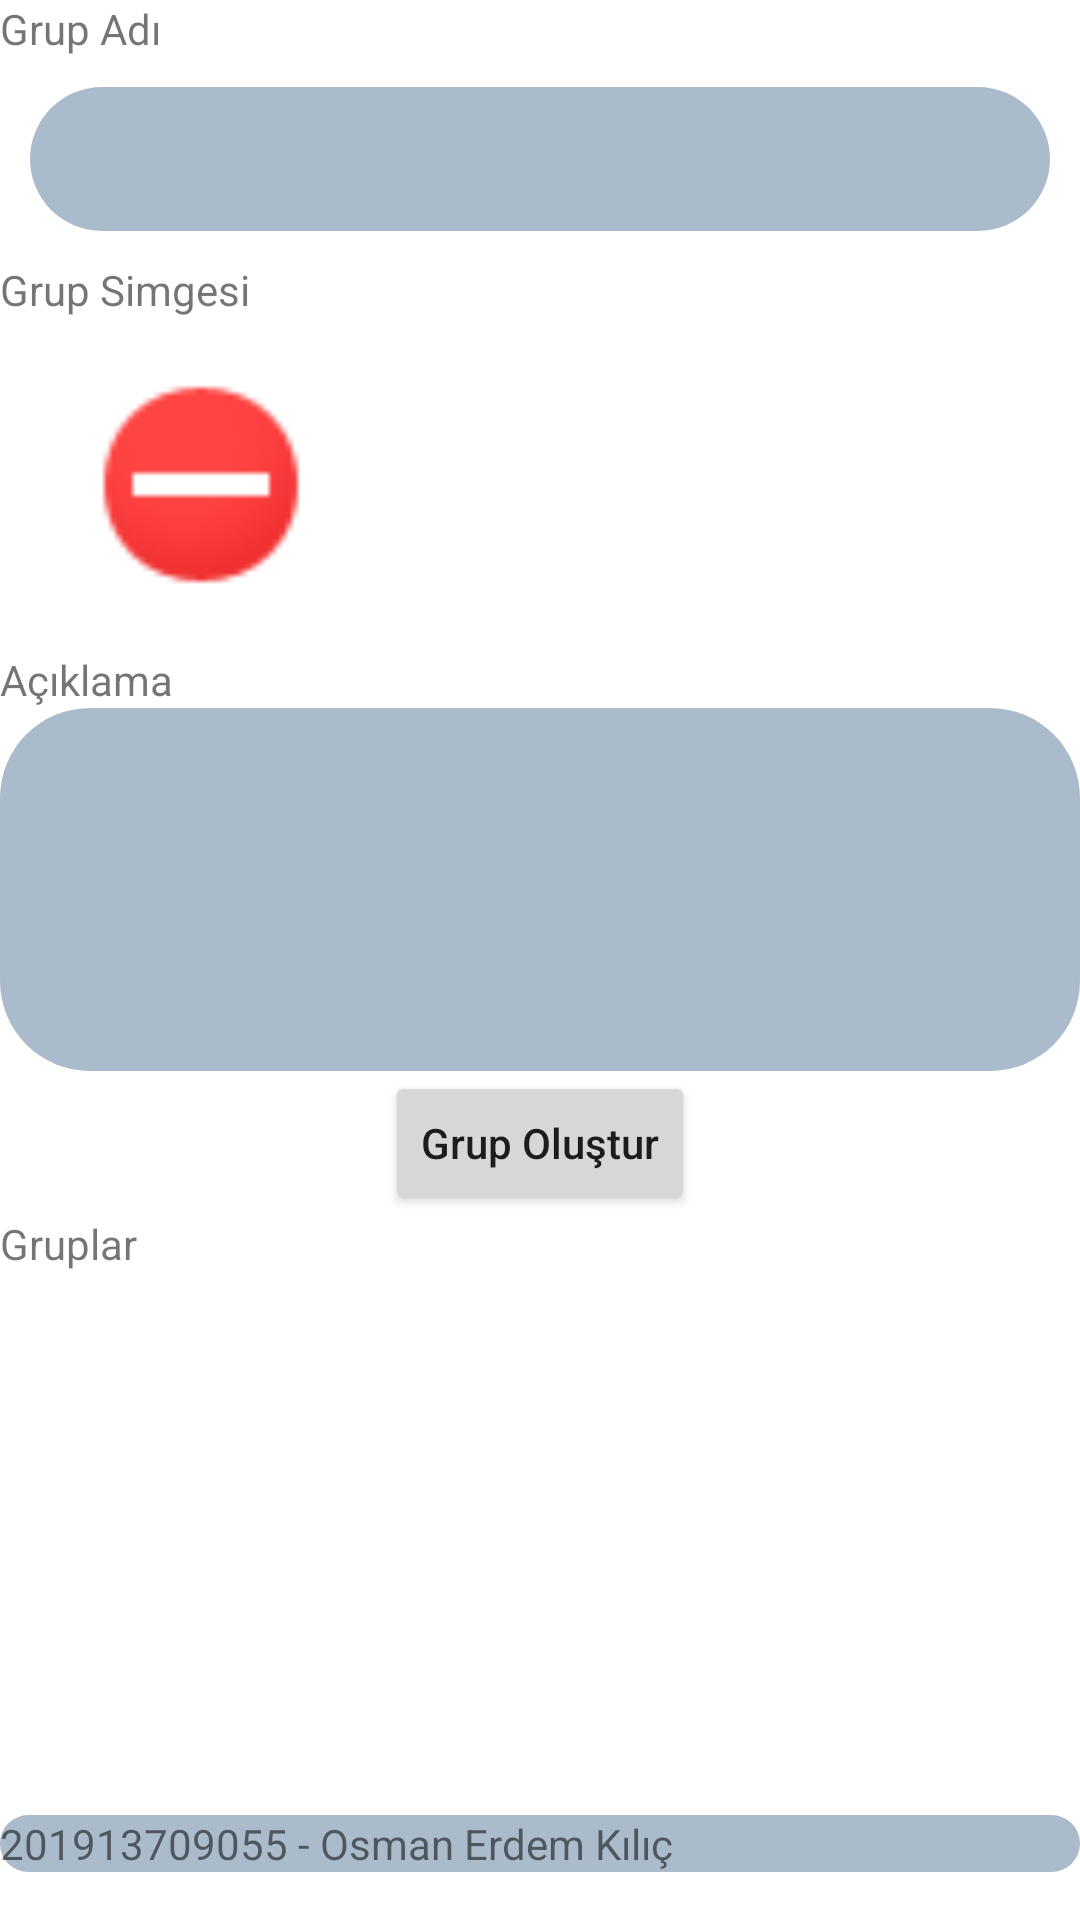

Write the Android layout XML for this screen, with the resource values it uses.
<!-- AndroidManifest.xml: application theme Theme.MyChatApp -->
<!-- res/layout/fragment_grup_olustur.xml -->
<?xml version="1.0" encoding="utf-8"?>
<FrameLayout xmlns:android="http://schemas.android.com/apk/res/android"
    xmlns:app="http://schemas.android.com/apk/res-auto"
    xmlns:tools="http://schemas.android.com/tools"
    android:layout_width="match_parent"
    android:layout_height="match_parent"
    tools:context=".ui.GrupOlustur.GrupOlusturFragment">

    <LinearLayout
        android:layout_width="match_parent"
        android:layout_height="match_parent"
        android:orientation="vertical">

        <LinearLayout
            android:layout_width="match_parent"
            android:layout_height="0dp"
            android:layout_weight="1"
            android:orientation="vertical">

            <TextView
                android:id="@+id/textView9"
                android:layout_width="match_parent"
                android:layout_height="wrap_content"
                android:text="Grup Adı" />

            <EditText
                android:id="@+id/grupolustur_grupadi"
                android:layout_width="match_parent"
                android:layout_height="wrap_content"
                android:layout_margin="10dp"
                android:background="@drawable/edittextbg"
                android:ems="10"
                android:inputType="textPersonName"
                android:minHeight="48dp"
                android:padding="10dp"
                tools:ignore="SpeakableTextPresentCheck" />

            <TextView
                android:id="@+id/textView10"
                android:layout_width="match_parent"
                android:layout_height="wrap_content"
                android:text="Grup Simgesi" />

            <ImageView
                android:id="@+id/grupolustur_simge"
                android:layout_width="114dp"
                android:layout_height="91dp"
                android:layout_margin="10dp"
                android:src="@android:drawable/presence_busy" />

            <TextView
                android:id="@+id/textView11"
                android:layout_width="match_parent"
                android:layout_height="wrap_content"
                android:text="Açıklama" />

            <EditText
                android:id="@+id/grupolustur_aciklama"
                android:layout_width="match_parent"
                android:layout_height="121dp"
                android:background="@drawable/edittextbg"
                android:ems="10"
                android:inputType="textImeMultiLine"
                tools:ignore="SpeakableTextPresentCheck" />

            <Button
                android:id="@+id/btn_grupolustur"
                android:layout_width="wrap_content"
                android:layout_height="wrap_content"
                android:layout_gravity="center"
                android:text="Grup Oluştur"
                android:textAllCaps="false" />

            <TextView
                android:id="@+id/textView12"
                android:layout_width="match_parent"
                android:layout_height="wrap_content"
                android:text="Gruplar" />

            <androidx.recyclerview.widget.RecyclerView
                android:id="@+id/grupolustur_tumgrup"
                android:layout_width="match_parent"
                android:layout_height="248dp"
                android:padding="10dp" />

        </LinearLayout>

        <TextView
            android:id="@+id/textView8"
            android:layout_width="match_parent"
            android:layout_height="wrap_content"
            android:layout_marginBottom="16dp"
            android:background="@drawable/edittextbg"
            android:text="201913709055 - Osman Erdem Kılıç"
            app:layout_constraintBottom_toBottomOf="parent"
            app:layout_constraintEnd_toEndOf="parent"
            app:layout_constraintStart_toStartOf="parent"
            app:layout_constraintTop_toBottomOf="@+id/signup"
            app:layout_constraintVertical_bias="1.0" />
    </LinearLayout>
</FrameLayout>
<!-- resources referenced by this layout -->
<resources>
  <!-- drawable edittextbg (drawable) -->
  <?xml version="1.0" encoding="utf-8"?>
  <shape xmlns:android="http://schemas.android.com/apk/res/android">
  <solid android:color="#aabbcc"/>
      <corners android:radius="30dp"/>
  </shape>
  <style name="Theme.MyChatApp" parent="Theme.MaterialComponents.DayNight.NoActionBar">
          
          <item name="colorPrimary">@color/purple_500</item>
          <item name="colorPrimaryVariant">@color/purple_700</item>
          <item name="colorOnPrimary">@color/white</item>
          
          <item name="colorSecondary">@color/teal_200</item>
          <item name="colorSecondaryVariant">@color/teal_700</item>
          <item name="colorOnSecondary">@color/black</item>
          
          <item name="android:statusBarColor">?attr/colorPrimaryVariant</item>
          
      </style>
  <!-- not gathered from this repository: default colours our renderer supplied (Android Studio template values) -->
  <color name="purple_500">#FF6200EE</color>
  <color name="purple_700">#FF3700B3</color>
  <color name="teal_200">#FF03DAC5</color>
  <color name="teal_700">#FF018786</color>
  <color name="black">#FF000000</color>
  <color name="white">#FFFFFFFF</color>
</resources>
